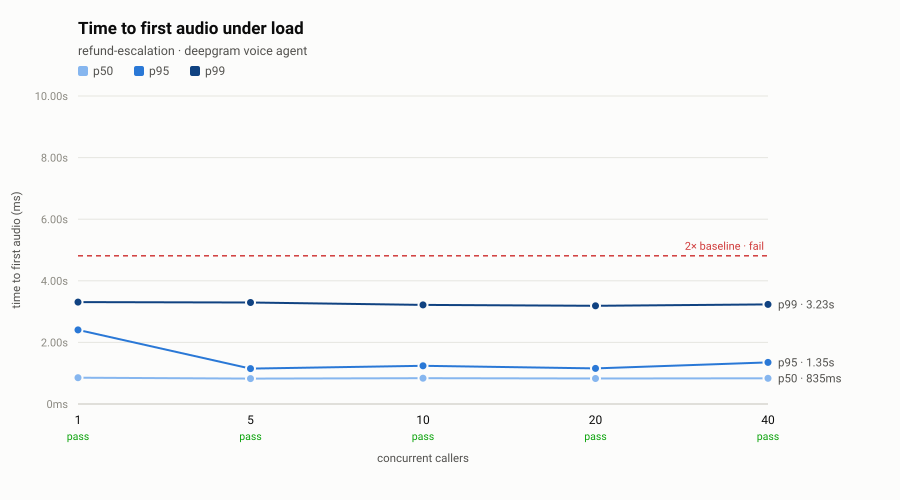

Values plotted in this chart, from the file beside it:
step, concurrency, calls, setup_success, ttfa_p50_ms, ttfa_p95_ms, ttfa_p99_ms, turn_latency_p95_ms, turns, turns_failed, p95_ratio, verdict
baseline, 1, 10, 1, 854.8, 2406, 3308, 5824, 50, 0, 1.00, pass
c5, 5, 10, 1, 823.7, 1149, 3294, 5934, 50, 0, 0.48, pass
c10, 10, 20, 1, 839.0, 1240, 3216, 5887, 100, 0, 0.52, pass
c20, 20, 40, 1, 828.3, 1155, 3188, 5763, 200, 0, 0.48, pass
c40, 40, 80, 1, 835.0, 1351, 3235, 6117, 400, 0, 0.56, pass
